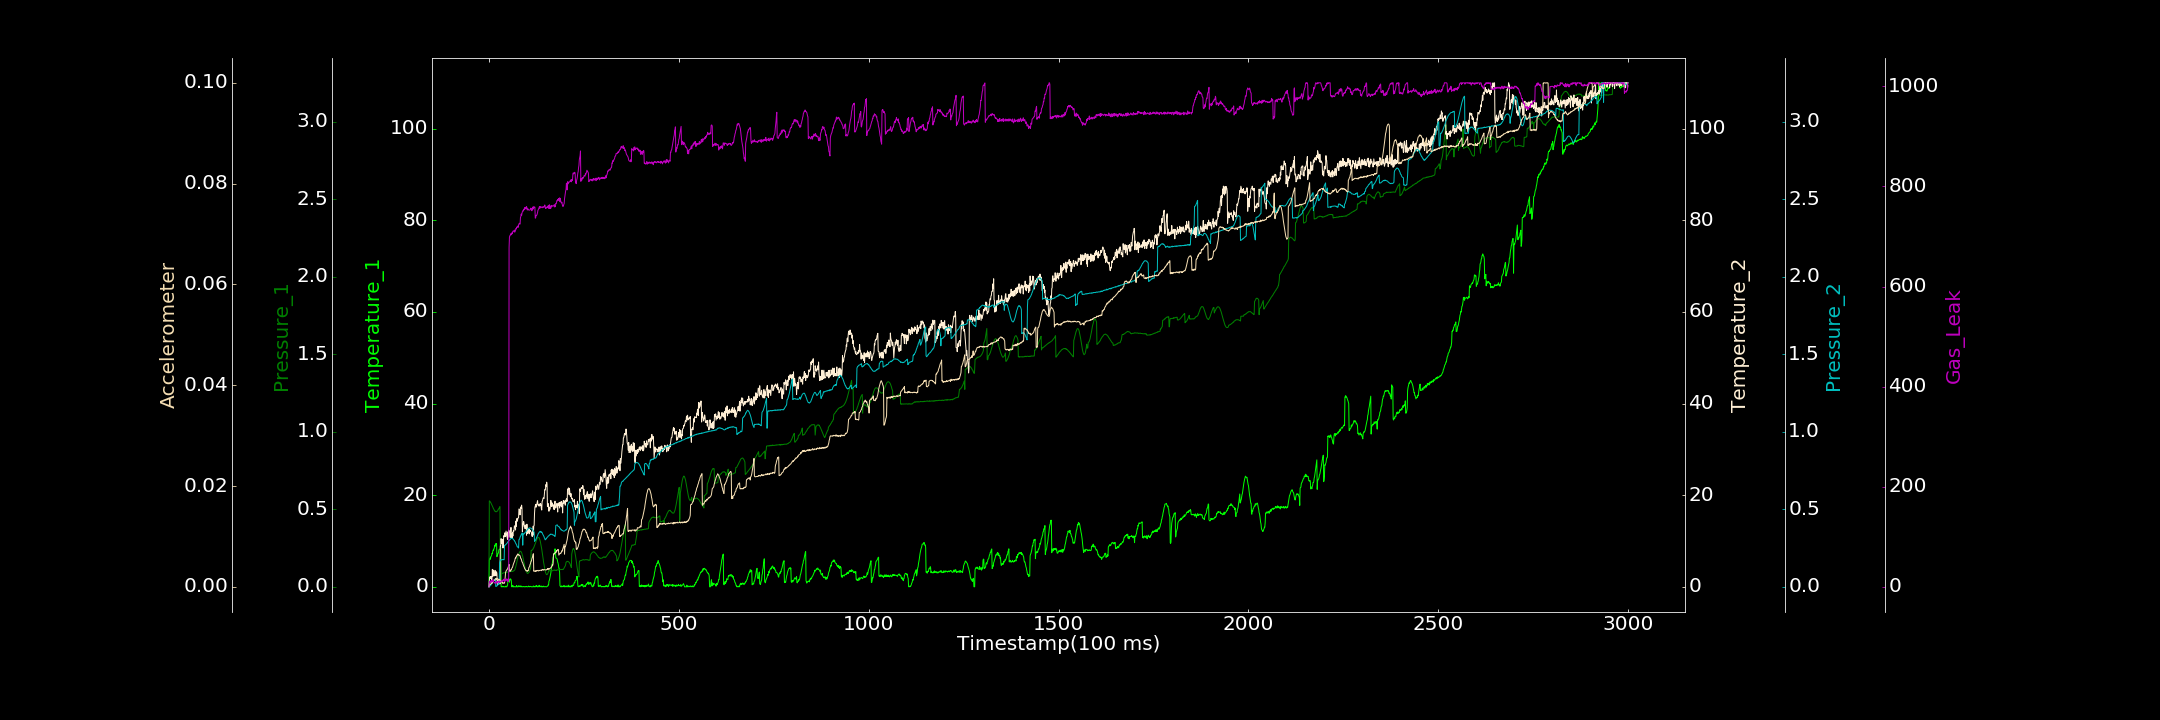

Values plotted in this chart, from the file beside it:
0.000000000, 0.104481738, 0.000654551, 0.000000000, 0.000000000, 0.000000000, 0.386470290
1, 5.907, 0.5548, 1.263, 0.003713, 0.0002781, 11.65
2, 5.955, 0.5528, 2.145, 0.003563, 0.0004826, 9.761
3, 6.319, 0.5509, 1.777, 0.006058, 0.0004318, 10.68
4, 6.041, 0.5451, 2.237, 0.006996, 0.0004977, 12.09
5, 6.608, 0.5425, 1.91, 0.01082, 0.0005762, 8.925
6, 6.668, 0.5373, 2.235, 0.01597, 0.0006564, 11.96
7, 6.882, 0.5328, 1.421, 0.01902, 0.0008758, 13.51
8, 7.303, 0.5263, 1.71, 0.02112, 0.0006751, 10.17
9, 7.213, 0.5202, 3.81, 0.02508, 0.0009498, 11.37
10, 7.725, 0.5156, 2.299, 0.03107, 0.0009957, 14.05
11, 8.007, 0.5096, 2.593, 0.0333, 0.001116, 14.53
12, 7.945, 0.5036, 3.646, 0.03493, 0.001169, 12.46
13, 8.286, 0.5005, 2.377, 0.04245, 0.001305, 9.376
14, 8.419, 0.4941, 2.398, 0.04522, 0.001277, 8.355
15, 9.028, 0.4928, 3.102, 0.04836, 0.001324, 9.003
16, 8.813, 0.4863, 3.589, 0.04805, 0.001371, 7.422
17, 9.396, 0.487, 3.351, 0.04975, 0.001569, 8.424
18, 9.244, 0.4847, 2.444, 0.002278, 0.001585, 10.13
19, 9.214, 0.4839, 2.731, 0.003089, 0.001698, 7.918
20, 9.45, 0.486, 3.273, 0.005743, 0.001431, 9.12
21, 6.57, 0.487, 2.874, 0.005531, 0.001635, 11.49
22, 6.859, 0.4886, 0.519, 0.007212, 0.001541, 7.7
23, 7.03, 0.4906, 0.8313, 0.01097, 0.001586, 9.85
24, 7.313, 0.498, 1.331, 0.01388, 0.001508, 9.912
25, 7.375, 0.5009, 0.8497, 0.01855, 0.001505, 10.93
26, 8.018, 0.5052, 1.1, 0.0159, 0.0013, 9.896
27, 8.161, 0.5079, 1.227, 0.02474, 0.001401, 11.12
28, 8.173, 0.5149, 1.146, 0.1561, 0.001463, 9.205
29, 8.173, 0.5176, 0.6188, 0.1635, 0.001347, 12.1
30, 8.503, 0.02714, 8.927, 0.1739, 0.001163, 11.64
31, 8.652, 0.02919, 8.897, 0.174, 0.001176, 10.12
32, 0.06203, 0.08163, 10.51, 0.1728, 0.001141, 11.45
33, 0.000000000, 0.08101, 9.41, 0.1742, 0.0009539, 11
34, 0.000000000, 0.08601, 9.575, 0.1725, 0.00103, 11.54
35, 0.1279, 0.08635, 10.31, 0.1757, 0.000906, 13.27
36, 0.000000000, 0.08668, 10.37, 0.1759, 0.0006843, 11.15
37, 0.0483, 0.09017, 8.464, 0.1762, 0.0007267, 12.55
38, 0.08924, 0.09141, 9.703, 0.1758, 0.0006986, 15.28
39, 0.000000000, 0.09049, 11.15, 0.1743, 0.0007057, 12.59
40, 0.000000000, 0.09052, 10.9, 0.1746, 0.0008513, 15.96
41, 0.000000000, 0.09151, 11.23, 0.2677, 0.000737, 11.03
42, 0.000000000, 0.09278, 11.79, 0.2673, 0.001247, 14.55
43, 0.01289, 0.09123, 10.98, 0.2689, 0.002071, 12.81
44, 0.000000000, 0.09297, 10.96, 0.272, 0.002927, 13.55
45, 0.1872, 0.09294, 12.17, 0.2747, 0.003066, 16.56
46, 0.000000000, 0.09289, 11.7, 0.2758, 0.003263, 14.03
47, 0.000000000, 0.09477, 11.21, 0.2803, 0.003343, 14.12
48, 0.1931, 0.09483, 10.67, 0.2821, 0.003492, 12.3
49, 0.3388, 0.09491, 10.31, 0.2856, 0.003518, 11.42
50, 1.364, 0.09546, 12, 0.2905, 0.003725, 16.07
51, 1.325, 0.09671, 10.85, 0.2928, 0.003935, 11.41
52, 1.339, 0.09633, 12.39, 0.2972, 0.004202, 12.8
53, 1.368, 0.0973, 12.01, 0.298, 0.004441, 677.9
54, 1.014, 0.09706, 12.15, 0.302, 0.003092, 698.8
55, 1.691, 0.09671, 11.16, 0.3048, 0.003068, 701.5
56, 1.54, 0.1, 10.76, 0.3052, 0.003046, 701.6
57, 1.731, 0.09924, 11.71, 0.3087, 0.003343, 705.4
58, 1.595, 0.1005, 12.96, 0.3122, 0.003381, 705.5
59, 1.212, 0.09905, 10.9, 0.312, 0.003321, 703.4
60, 0.000000000, 0.1012, 11.62, 0.3117, 0.003603, 704.8
... 2,939 more rows
